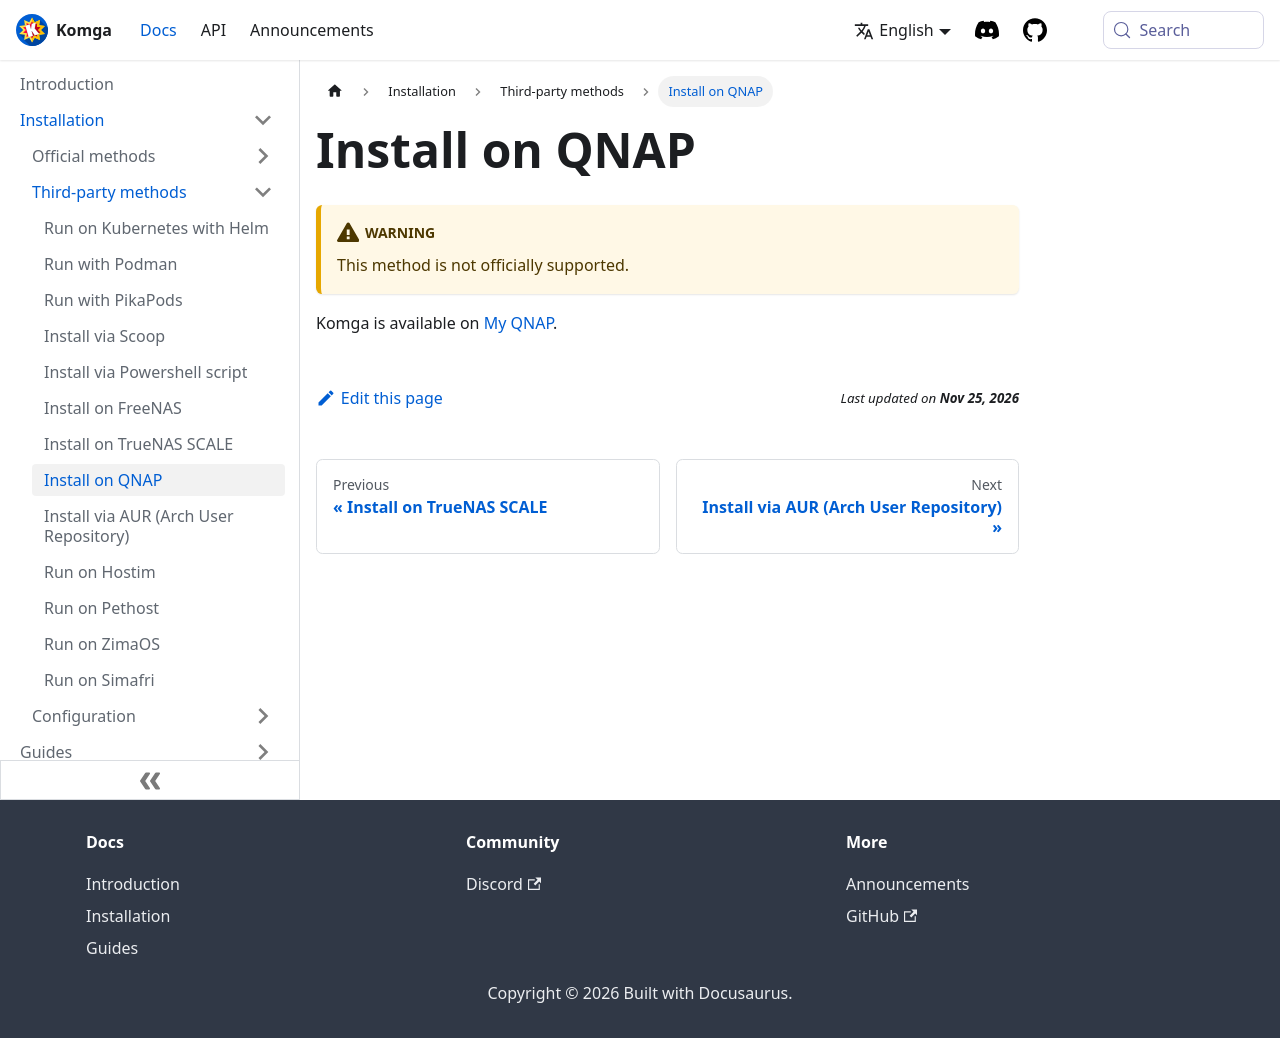

repository: gotson/komga-website · page: docs/installation/thirdparty/qnap/index.html · generator: docusaurus

# Install on QNAP

:::warning
This method is not officially supported.
:::

Komga is available on [My QNAP](https://www.myqnap.org/product/komga/).
